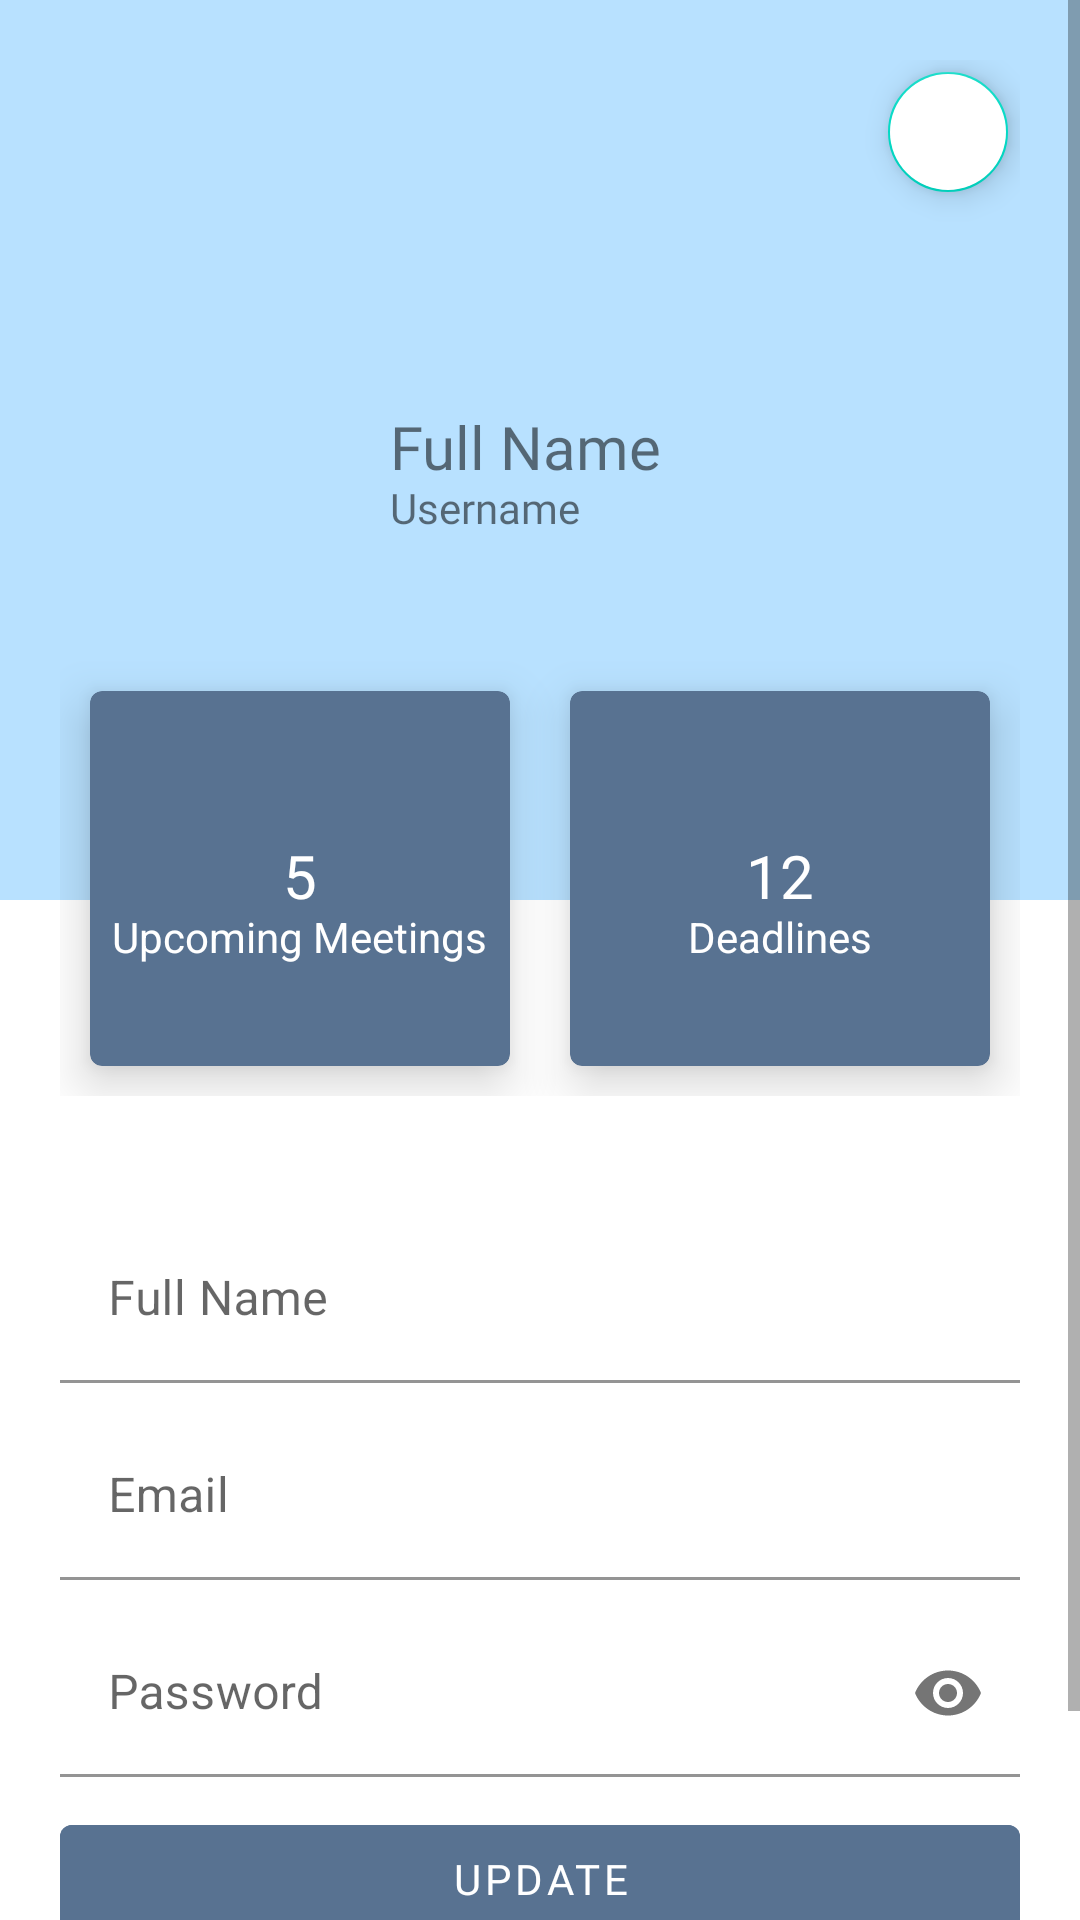

This screen was rendered from an Android layout file. Write that file and the resources it references.
<!-- AndroidManifest.xml: application theme Theme.Beever -->
<!-- res/layout/activity_user_profile.xml -->
<?xml version="1.0" encoding="utf-8"?>
<ScrollView xmlns:android="http://schemas.android.com/apk/res/android"
    xmlns:app="http://schemas.android.com/apk/res-auto"
    xmlns:tools="http://schemas.android.com/tools"
    android:layout_width="match_parent"
    android:layout_height="match_parent"
    android:background="@color/white"
    tools:context=".UserProfile">

    <LinearLayout
        android:layout_width="match_parent"
        android:layout_height="wrap_content"
        android:orientation="vertical">


        <RelativeLayout
            android:layout_width="match_parent"
            android:layout_height="300dp"
            android:background="#B8E1FF"
            android:padding="20dp">

            <com.google.android.material.floatingactionbutton.FloatingActionButton
                android:id="@+id/to_onboarding"
                android:layout_width="wrap_content"
                android:layout_height="wrap_content"
                android:layout_alignParentEnd="true"
                android:src="@drawable/information"
                app:fabSize="mini"
                app:maxImageSize="45dp"
                android:backgroundTint="@color/white"
                android:contentDescription="@string/to_onboarding" />

            <ImageView
                android:id="@+id/profile_image"
                android:layout_width="100dp"
                android:layout_height="100dp"
                android:layout_centerVertical="true"
                android:src="@drawable/profile"
                android:contentDescription="@string/profile_image" />

            <TextView
                android:id="@+id/name_label"
                android:layout_width="wrap_content"
                android:layout_height="wrap_content"
                android:layout_centerVertical="true"
                android:layout_marginStart="10dp"
                android:layout_toEndOf="@+id/profile_image"
                android:fontFamily="@font/poppins"
                android:includeFontPadding="false"
                android:text="@string/full_name_hint"
                android:textSize="20sp" />

            <TextView
                android:id="@+id/username_label"
                android:layout_width="wrap_content"
                android:layout_height="wrap_content"
                android:layout_below="@+id/name_label"
                android:layout_marginStart="10dp"
                android:layout_toEndOf="@id/profile_image"
                android:fontFamily="@font/poppins"
                android:includeFontPadding="false"
                android:text="@string/username_hint"
                android:textSize="14sp" />

        </RelativeLayout>

        <LinearLayout
            android:layout_width="match_parent"
            android:layout_height="wrap_content"
            android:layout_marginTop="-100dp"
            android:padding="20dp">

            <com.google.android.material.card.MaterialCardView
                android:layout_width="0dp"
                android:layout_height="125dp"
                android:layout_margin="10dp"
                android:layout_weight="1"
                app:cardBackgroundColor="#587291"
                app:cardElevation="10dp">

                <RelativeLayout
                    android:layout_width="match_parent"
                    android:layout_height="match_parent"
                    android:padding="5dp">







                    <TextView
                        android:id="@+id/payment_label"
                        android:layout_width="wrap_content"
                        android:layout_height="wrap_content"
                        android:layout_centerInParent="true"
                        android:fontFamily="@font/poppins"
                        android:includeFontPadding="false"
                        android:text="5"
                        android:textColor="@color/white"
                        android:textSize="20sp" />

                    <TextView
                        android:id="@+id/payment_desc"
                        android:layout_width="wrap_content"
                        android:layout_height="wrap_content"
                        android:layout_below="@id/payment_label"
                        android:layout_centerHorizontal="true"
                        android:includeFontPadding="false"
                        android:text="Upcoming Meetings"
                        android:textColor="@color/white"
                        android:textSize="14sp" />


                </RelativeLayout>

            </com.google.android.material.card.MaterialCardView>

            <com.google.android.material.card.MaterialCardView
                android:layout_width="0dp"
                android:layout_height="125dp"
                android:layout_margin="10dp"
                android:layout_weight="1"
                app:cardBackgroundColor="#587291"
                app:cardElevation="10dp">

                <RelativeLayout
                    android:layout_width="match_parent"
                    android:layout_height="match_parent"
                    android:padding="5dp">







                    <TextView
                        android:id="@+id/booking_label"
                        android:layout_width="wrap_content"
                        android:layout_height="wrap_content"
                        android:layout_centerInParent="true"
                        android:fontFamily="@font/poppins"
                        android:includeFontPadding="false"
                        android:text="12"
                        android:textColor="@color/white"
                        android:textSize="20sp" />

                    <TextView
                        android:id="@+id/booking_desc"
                        android:layout_width="wrap_content"
                        android:layout_height="wrap_content"
                        android:layout_below="@id/booking_label"
                        android:layout_centerHorizontal="true"
                        android:includeFontPadding="false"
                        android:text="Deadlines"
                        android:textColor="@color/white"
                        android:textSize="14sp" />


                </RelativeLayout>

            </com.google.android.material.card.MaterialCardView>

        </LinearLayout>

        <LinearLayout
            android:layout_width="match_parent"
            android:layout_height="wrap_content"
            android:orientation="vertical"
            android:padding="20dp">

            <com.google.android.material.textfield.TextInputLayout
                android:id="@+id/name_field"
                android:layout_width="match_parent"
                android:layout_height="wrap_content"
                android:layout_marginBottom="10dp"
                android:hint="@string/full_name_hint"
                app:boxBackgroundColor="@color/white">

                <com.google.android.material.textfield.TextInputEditText
                    android:layout_width="match_parent"
                    android:layout_height="wrap_content"
                    android:inputType="textCapWords"/>


            </com.google.android.material.textfield.TextInputLayout>

            <com.google.android.material.textfield.TextInputLayout
                android:id="@+id/email_field"
                android:layout_width="match_parent"
                android:layout_height="wrap_content"
                android:layout_marginBottom="10dp"
                android:hint="@string/email_hint"
                app:boxBackgroundColor="@color/white">

                <com.google.android.material.textfield.TextInputEditText
                    android:layout_width="match_parent"
                    android:layout_height="wrap_content"
                    android:inputType="textEmailAddress"/>


            </com.google.android.material.textfield.TextInputLayout>

            <com.google.android.material.textfield.TextInputLayout
                android:id="@+id/password_field"
                android:layout_width="match_parent"
                android:layout_height="wrap_content"
                android:layout_marginBottom="10dp"
                android:hint="@string/password_hint"
                app:passwordToggleEnabled="true"
                app:boxBackgroundColor="@color/white">

                <com.google.android.material.textfield.TextInputEditText
                    android:layout_width="match_parent"
                    android:layout_height="wrap_content"
                    android:inputType="textPassword"/>


            </com.google.android.material.textfield.TextInputLayout>

            <com.google.android.material.button.MaterialButton
                style="@style/Widget.MaterialComponents.Button"
                android:layout_width="match_parent"
                android:layout_height="wrap_content"
                android:backgroundTint="#587291"
                android:textColor="@color/white"
                android:fontFamily="@font/poppins"
                android:onClick="update"
                android:text="@string/update_button" />

            <com.google.android.material.button.MaterialButton
                android:id="@+id/signout_button"
                style="@style/Widget.MaterialComponents.Button"
                android:layout_width="match_parent"
                android:layout_height="wrap_content"
                android:backgroundTint="@color/white"
                android:textColor="@color/black"
                android:fontFamily="@font/poppins"
                android:onClick="update"
                android:text="@string/signout_button" />


        </LinearLayout>

    </LinearLayout>

</ScrollView>
<!-- resources referenced by this layout -->
<resources>
  <color name="black">#FF000000</color>
  <color name="white">#FFFFFFFF</color>
  <string name="email_hint">Email</string>
  <string name="full_name_hint">Full Name</string>
  <string name="password_hint">Password</string>
  <string name="profile_image">Profile Image</string>
  <string name="signout_button">Sign Out</string>
  <string name="to_onboarding">Go to onBoarding screens</string>
  <string name="update_button">Update</string>
  <string name="username_hint">Username</string>
  <style name="Theme.Beever" parent="Theme.MaterialComponents.DayNight.NoActionBar">
          
          <item name="colorPrimary">@color/beever_blue</item>
          <item name="colorPrimaryVariant">@color/beever_light_blue</item>
          <item name="colorOnPrimary">@color/white</item>
          
          <item name="colorSecondary">@color/beever_blue</item>
          <item name="colorSecondaryVariant">@color/beever_light_blue</item>
          <item name="colorOnSecondary">@color/black</item>
          
          <item name="android:statusBarColor" tools:targetApi="l">?attr/colorOnPrimary</item>
          
          <item name="android:windowContentTransitions">true</item>
          <item name="android:windowBackground">@color/beever_light_blue</item>
          <item name="android:colorBackground">@color/beever_light_blue</item>
          <item name="android:windowLightStatusBar">true</item>
      </style>
  <color name="beever_blue">#587291</color>
  <color name="beever_light_blue">#B8E1FF</color>
</resources>
